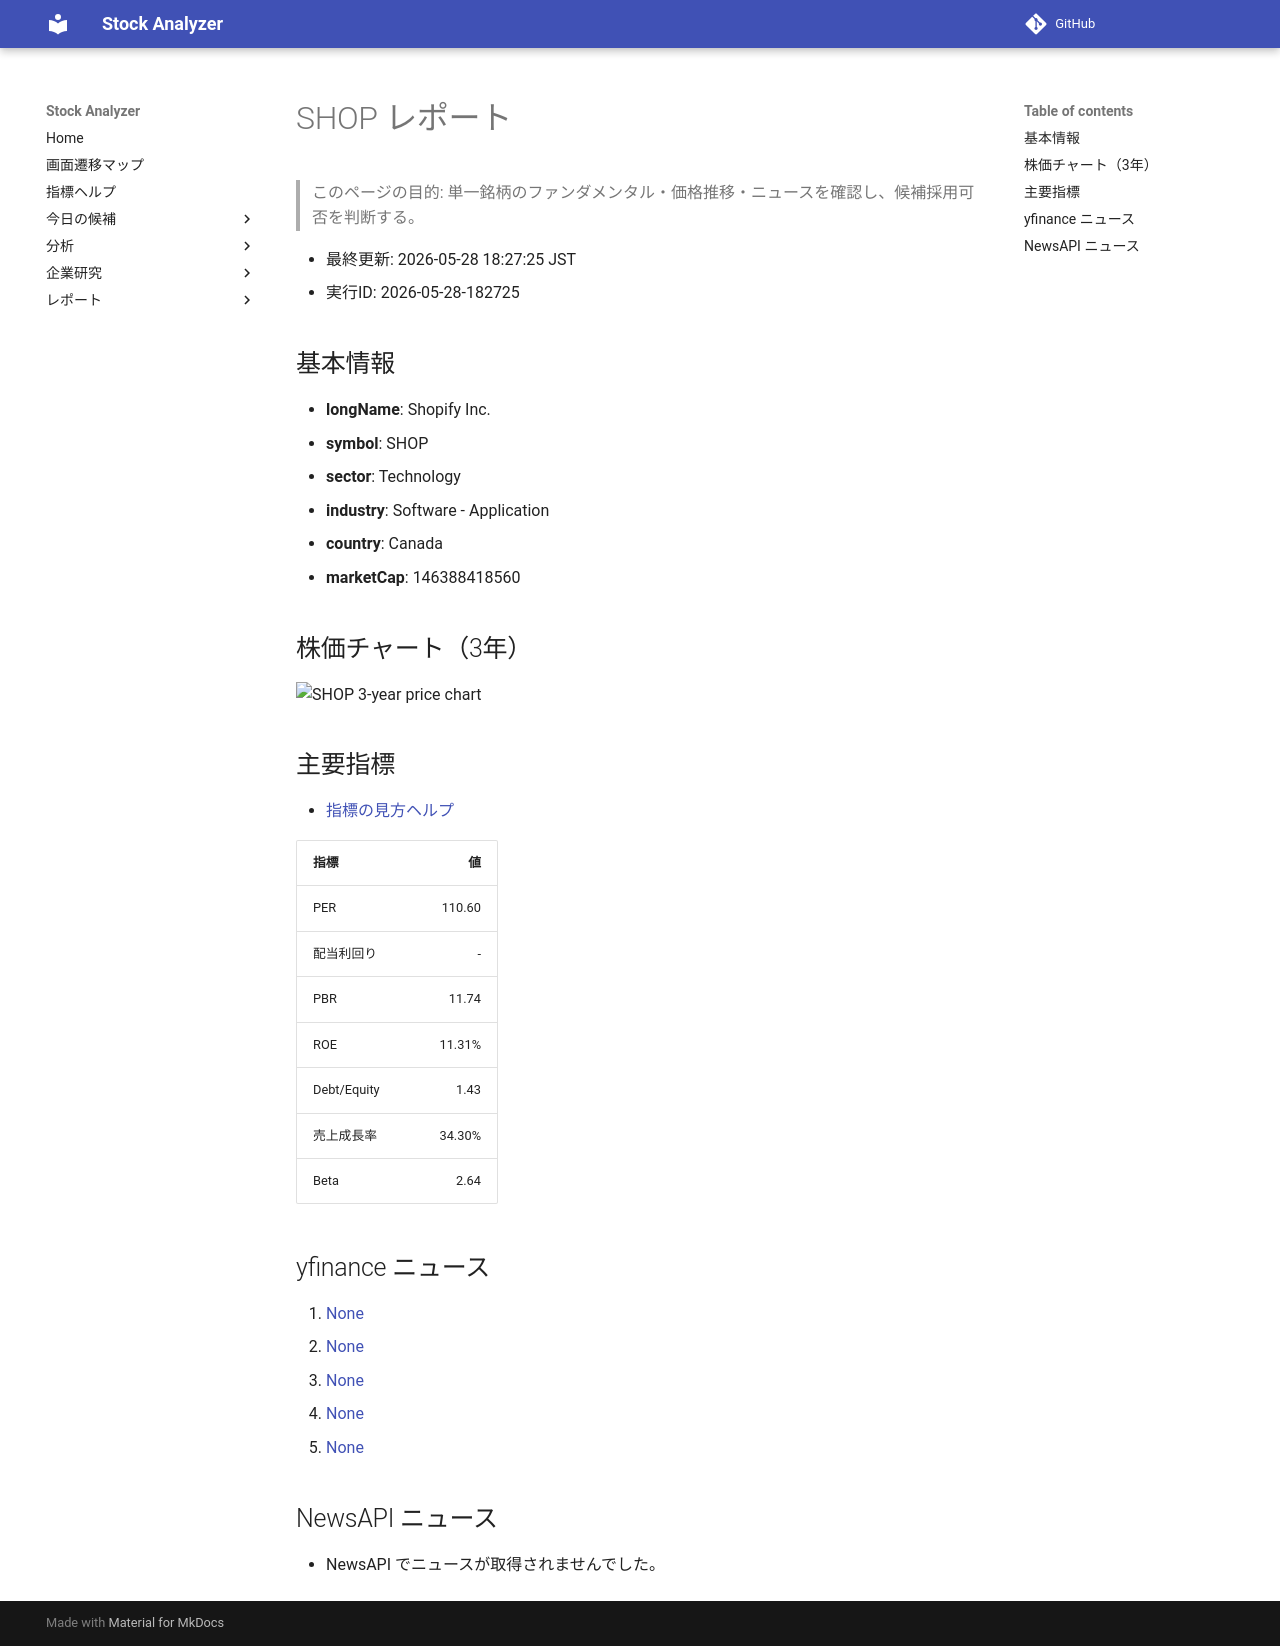

repository: Yumi-note/Making-APP · page: reports/2026-05-28/182725/SHOP/index.html · generator: mkdocs

# SHOP レポート

> このページの目的: 単一銘柄のファンダメンタル・価格推移・ニュースを確認し、候補採用可否を判断する。

- 最終更新: 2026-05-28 18:27:25 JST
- 実行ID: 2026-05-28-182725

## 基本情報

- **longName**: Shopify Inc.
- **symbol**: SHOP
- **sector**: Technology
- **industry**: Software - Application
- **country**: Canada
- **marketCap**: 146388418560

## 株価チャート（3年）

![SHOP 3-year price chart](SHOP_3y.png)

## 主要指標

- [指標の見方ヘルプ](../../../../indicators.md)

| 指標 | 値 |
|---|---:|
| PER | 110.60 |
| 配当利回り | - |
| PBR | 11.74 |
| ROE | 11.31% |
| Debt/Equity | 1.43 |
| 売上成長率 | 34.30% |
| Beta | 2.64 |

## yfinance ニュース

1. [None](None)
2. [None](None)
3. [None](None)
4. [None](None)
5. [None](None)

## NewsAPI ニュース

- NewsAPI でニュースが取得されませんでした。
